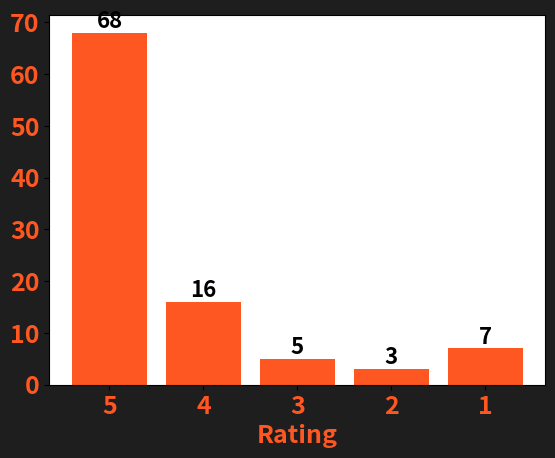
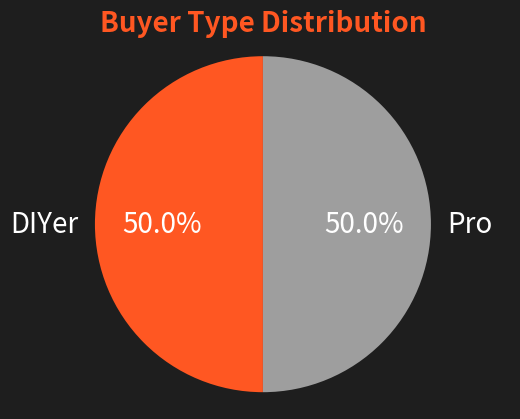
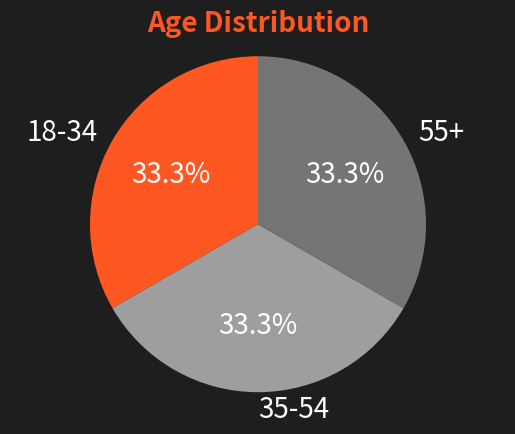
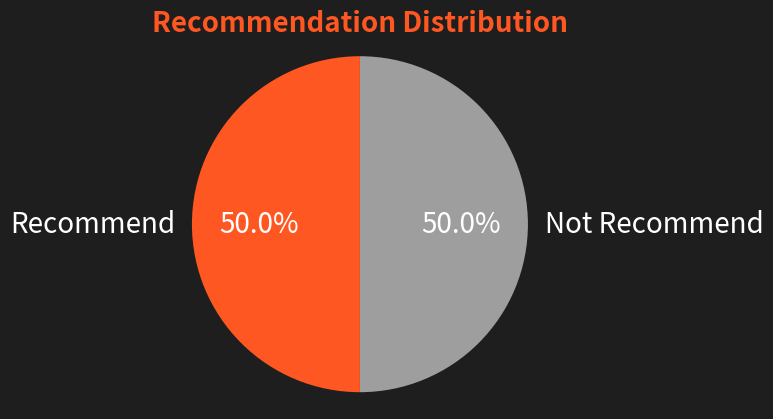

Write the Python code that produced these figures, in order.
import matplotlib.pyplot as plt
import os

def generate_chart(productinfo):
    # 检查/static目录是否存在，如果不存在则创建
    if not os.path.exists('static'):
        os.makedirs('static')
    
    # 提取评分数据
    ratings = productinfo['count_rating']
    labels = ['5', '4', '3', '2', '1']
    sizes = [ratings['rating5'], ratings['rating4'], ratings['rating3'], ratings['rating2'], ratings['rating1']]
    
    # 生成条形图
    fig1, ax1 = plt.subplots()
    
    # 设置背景色
    fig1.patch.set_facecolor((30/255, 30/255, 30/255))  # 设置图形背景色为 RGB(30, 30, 30)
    
    # 绘制条形图
    bars = ax1.bar(labels, sizes, color='#ff5722')
    
    # 设置标签和标题
    ax1.set_xlabel('Rating', fontsize=18, fontweight='bold', color='#ff5722')  # 增大x轴标签字体大小
    
    # 添加数据标签
    for bar in bars:
        height = bar.get_height()
        ax1.text(bar.get_x() + bar.get_width() / 2, height, str(height),
                 ha='center', va='bottom', fontsize=16, weight='bold', color='black')  # 增大数据标签字体大小
    
    # 设置坐标轴刻度字体大小和加粗
    for label in ax1.get_xticklabels() + ax1.get_yticklabels():
        label.set_fontsize(18)  # 增大刻度字体大小
        label.set_weight('bold')
        label.set_color('#ff5722')

    # 保存条形图到/static目录
    plt.savefig('static/rating_distribution.png')
    plt.close()

def generate_charts(productinfo):
    # 检查/static目录是否存在，如果不存在则创建
    if not os.path.exists('static'):
        os.makedirs('static')
    
    # 绘制购买者类型饼图
    fig1, ax1 = plt.subplots()
    fig1.patch.set_facecolor((30/255, 30/255, 30/255))  # 设置图形背景色为 RGB(30, 30, 30)
    buyer_labels = ['DIYer', 'Pro']
    buyer_sizes = [productinfo['count_buyer']['DIYer'], productinfo['count_buyer']['Pro']]
    if sum(buyer_sizes) == 0:
        buyer_sizes = [1, 1]
    wedges, texts, autotexts = ax1.pie(buyer_sizes, labels=buyer_labels, autopct='%1.1f%%', startangle=90, colors=['#ff5722', '#9e9e9e'])
    ax1.axis('equal')  # 等轴比例
    plt.title('Buyer Type Distribution', fontsize=20, fontweight='bold', color='#ff5722')  # 增大标题字体大小
    for text in texts + autotexts:
        text.set_color('#ffffff')
        text.set_fontsize(20)  # 增大饼图标签和百分比字体大小
    plt.savefig('static/buyer_distribution.png')
    plt.close()
    
    # 绘制年龄分布饼图
    fig2, ax2 = plt.subplots()
    fig2.patch.set_facecolor((30/255, 30/255, 30/255))  # 设置图形背景色为 RGB(30, 30, 30)
    age_labels = ['18-34', '35-54', '55+']
    age_sizes = [productinfo['age_distribution_list']['18to34'], productinfo['age_distribution_list']['35to54'], productinfo['age_distribution_list']['55orover']]
    if sum(age_sizes) == 0:
        age_sizes = [1, 1, 1]
    wedges, texts, autotexts = ax2.pie(age_sizes, labels=age_labels, autopct='%1.1f%%', startangle=90, colors=['#ff5722', '#9e9e9e', '#757575'])
    ax2.axis('equal')  # 等轴比例
    plt.title('Age Distribution', fontsize=20, fontweight='bold', color='#ff5722')  # 增大标题字体大小
    for text in texts + autotexts:
        text.set_color('#ffffff')
        text.set_fontsize(20)  # 增大饼图标签和百分比字体大小
    plt.savefig('static/age_distribution.png')
    plt.close()
    
    # 绘制推荐情况饼图
    fig3, ax3 = plt.subplots()
    fig3.patch.set_facecolor((30/255, 30/255, 30/255))  # 设置图形背景色为 RGB(30, 30, 30)
    recommend_labels = ['Recommend', 'Not Recommend']
    recommend_sizes = [productinfo['RecommendCount']['Recom'], productinfo['RecommendCount']['notRecom']]
    if sum(recommend_sizes) == 0:
        recommend_sizes = [1, 1]
    wedges, texts, autotexts = ax3.pie(recommend_sizes, labels=recommend_labels, autopct='%1.1f%%', startangle=90, colors=['#ff5722', '#9e9e9e'])
    ax3.axis('equal')  # 等轴比例
    plt.title('Recommendation Distribution', fontsize=20, fontweight='bold', color='#ff5722')  # 增大标题字体大小
    for text in texts + autotexts:
        text.set_color('#ffffff')
        text.set_fontsize(20)  # 增大饼图标签和百分比字体大小
    plt.savefig('static/recommend_distribution.png')
    plt.close()

productinfo = {
    'TotalResults': 810,
    'averageOverallRating': '4.4',
    'RecommendCount': {'Recom': 50, 'notRecom': 50},
    'count_rating': {'rating5': 68, 'rating4': 16, 'rating3': 5, 'rating2': 3, 'rating1': 7},
    'count_buyer': {'DIYer': 0, 'Pro': 0},
    'count_VerifiedPurchaser': '682',
    'age_distribution_list': {'18to34': 0, '35to54': 0, '55orover': 0},
    'gender_distribution_list': {'Male': 0, 'Female': 0}
}

# 调用函数生成条形图
generate_chart(productinfo)
generate_charts(productinfo)
